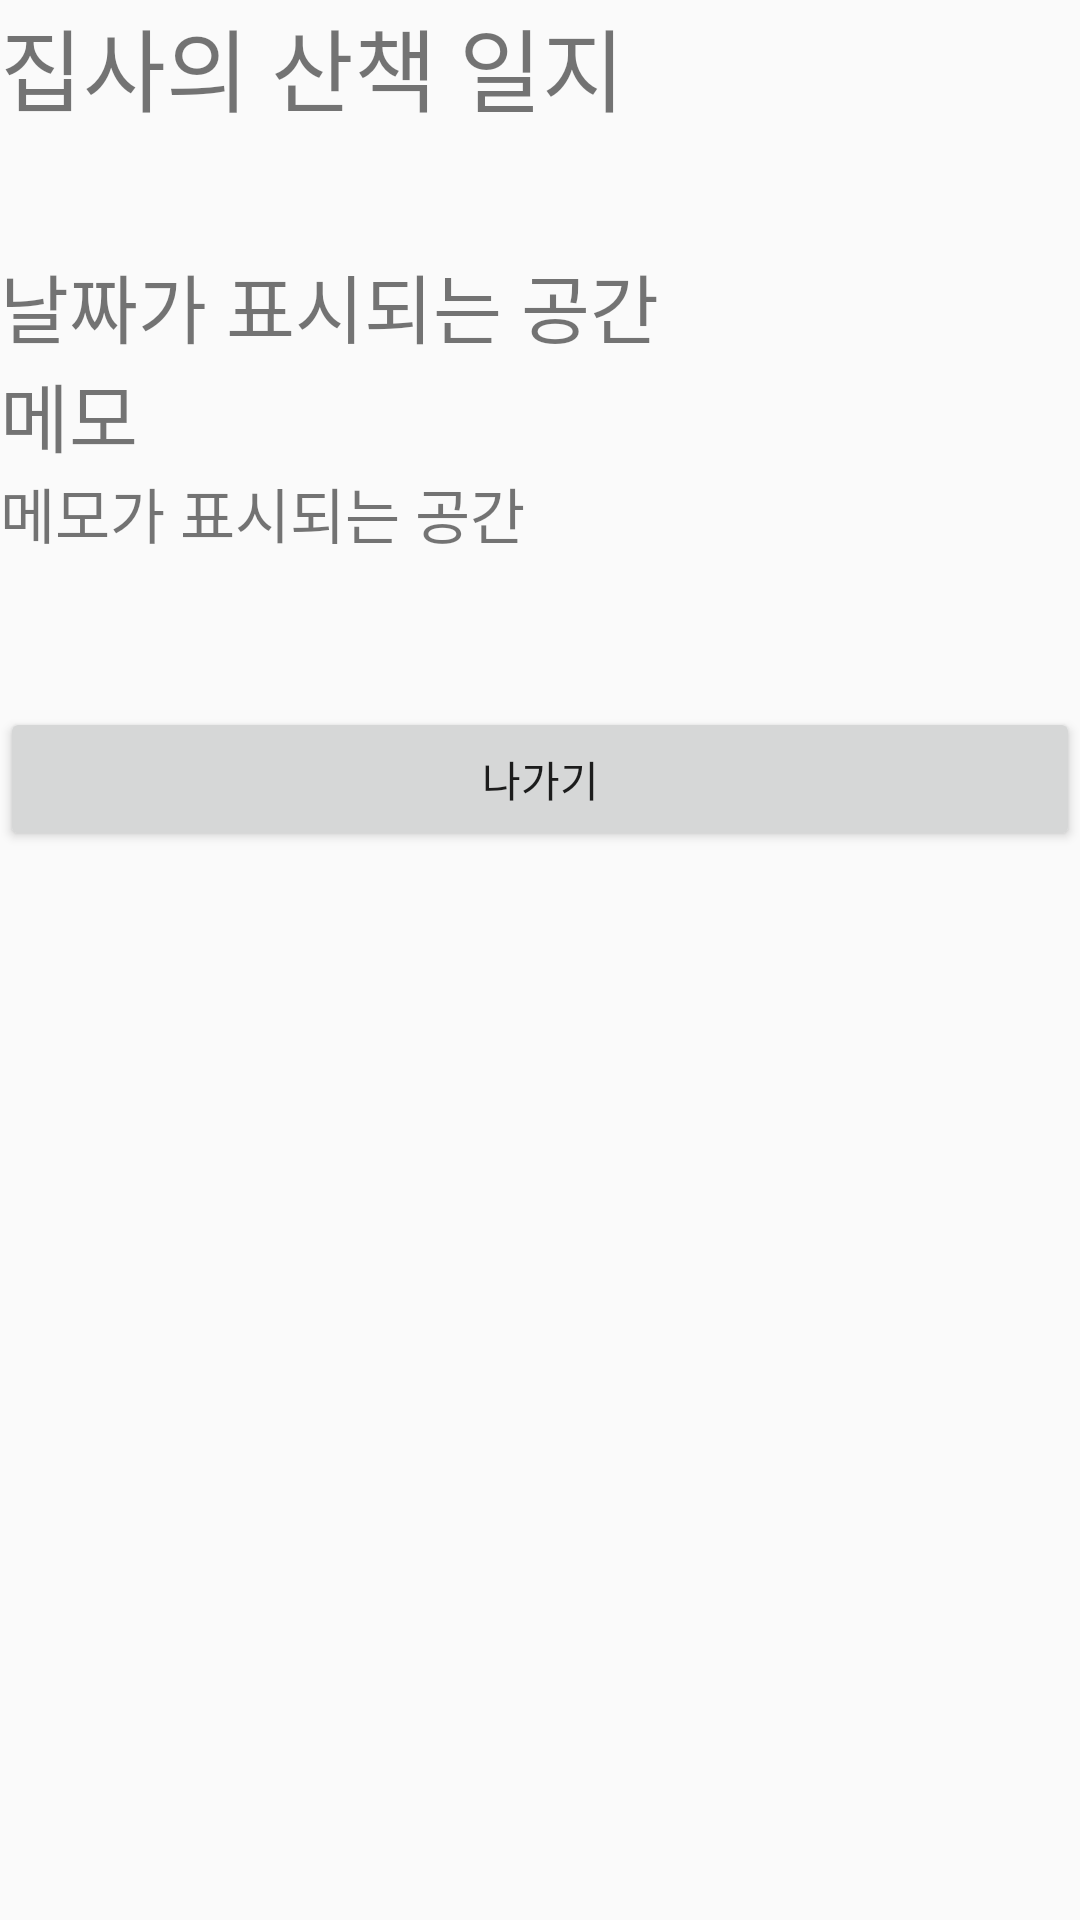

Write the Android layout XML for this screen, with the resource values it uses.
<!-- AndroidManifest.xml: application theme AppTheme -->
<!-- res/layout/activity_walk_log.xml -->
<?xml version="1.0" encoding="utf-8"?>
<ScrollView xmlns:android="http://schemas.android.com/apk/res/android"
    xmlns:tools="http://schemas.android.com/tools"
    android:layout_width="match_parent"
    android:layout_height="match_parent"
    android:orientation="vertical"
    tools:context=".WalkLogActivity">

    <LinearLayout
        android:layout_width="match_parent"
        android:layout_height="match_parent"
        android:orientation="vertical">

        <TextView
            android:layout_width="match_parent"
            android:layout_height="wrap_content"
            android:text="집사의 산책 일지"
            android:textSize="30sp" />


        <TextView
            android:layout_width="match_parent"
            android:layout_height="wrap_content"
            android:layout_marginTop="40dp"
            android:text="날짜가 표시되는 공간"
            android:textSize="25sp" />

        <TextView
            android:layout_width="match_parent"
            android:layout_height="wrap_content"
            android:text="메모"
            android:textSize="25sp" />

        <TextView
            android:id="@+id/show_memo_walk_log"
            android:layout_width="match_parent"
            android:layout_height="wrap_content"
            android:text="메모가 표시되는 공간"
            android:textSize="20sp" />

        <Button
            android:id="@+id/btn_walk_log_out"
            android:layout_width="match_parent"
            android:layout_height="wrap_content"
            android:layout_marginTop="50dp"
            android:text="나가기" />














    </LinearLayout>


</ScrollView>
<!-- resources referenced by this layout -->
<resources>
  <style name="AppTheme" parent="Theme.AppCompat.Light.NoActionBar">
          
  
  
  
          
          <item name="colorPrimary">#1E90FF</item>
          <item name="colorPrimaryDark">#1E90FF</item>
  
          <item name="colorAccent">@color/colorAccent</item>
          <item name="android:itemBackground">@android:color/black</item>
          <item name="android:itemTextAppearance">@style/myCustomMenuTextAppearance</item>
  
          <item name="android:actionMenuTextColor">#FFFFFF</item>
          
          <item name="actionMenuTextColor">#FFFFFF</item>
      </style>
  <color name="colorAccent">#03DAC5</color>
  <style name="myCustomMenuTextAppearance" parent="@android:style/TextAppearance.Widget.IconMenu.Item">
          <item name="android:textColor">@android:color/white</item>
      </style>
</resources>
